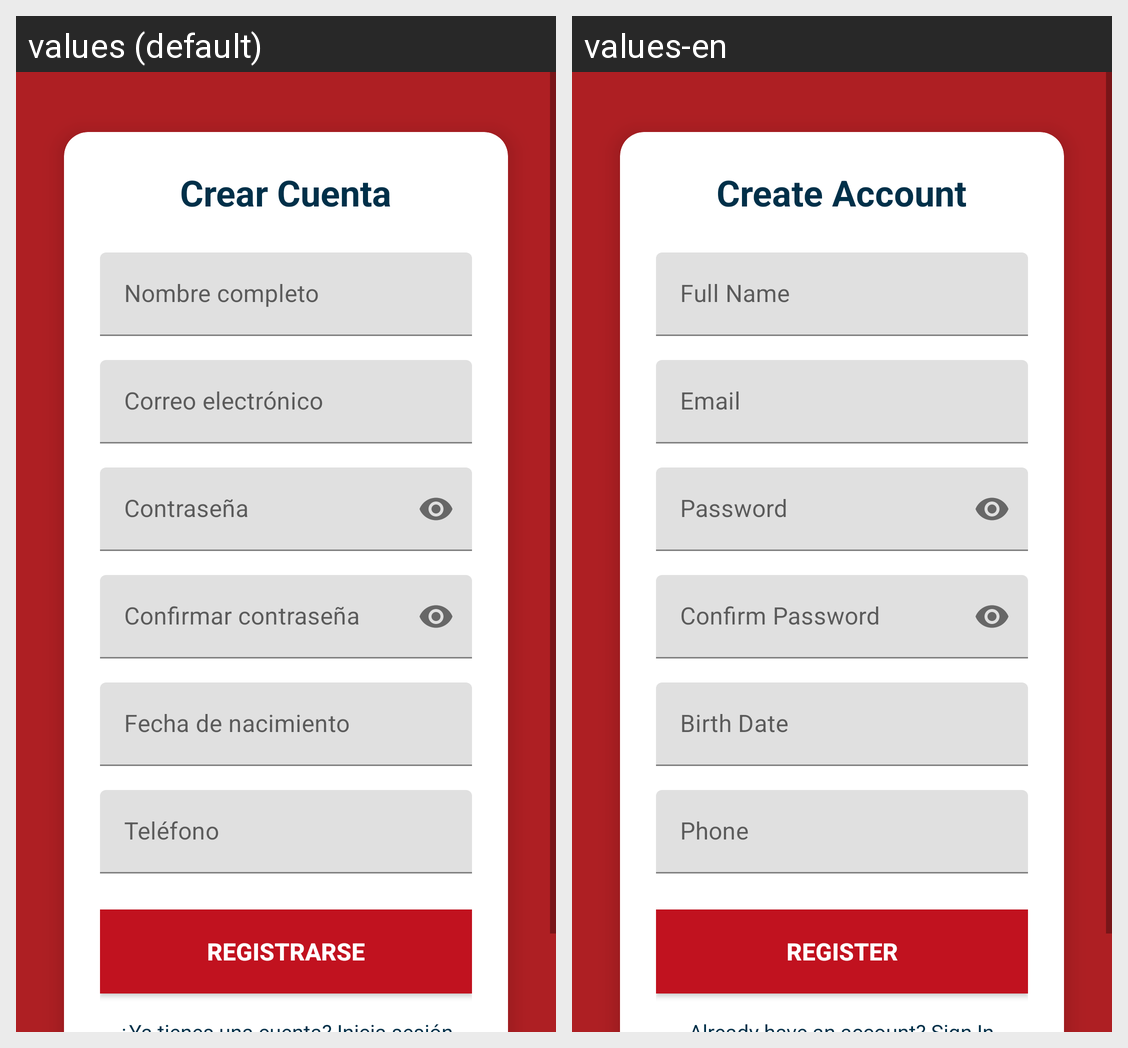

Here is an Android app screen in its default locale and in the app's own translations. Write out the translated-string differences for the strings that appear on this screen.
Android screen res/layout/activity_register.xml rendered under 2 locales, left to right: values (default), values-en. Device: Nexus 5 (rendered at 1080×1920; each locale shown at half size, 540×960, under a caption strip naming it); theme Theme.Coil_app.
Strings drawn on this screen, with the default value and each locale's value (text and hints the layout hard-codes, and strings that could not be matched under every locale, appear in the picture but are not listed):

create_account
  values: Crear Cuenta
  values-en: Create Account

full_name
  values: Nombre completo
  values-en: Full Name

email
  values: Correo electrónico
  values-en: Email

password
  values: Contraseña
  values-en: Password

confirm_password
  values: Confirmar contraseña
  values-en: Confirm Password

birth_date
  values: Fecha de nacimiento
  values-en: Birth Date

phone
  values: Teléfono
  values-en: Phone

register
  values: Registrarse
  values-en: Register
